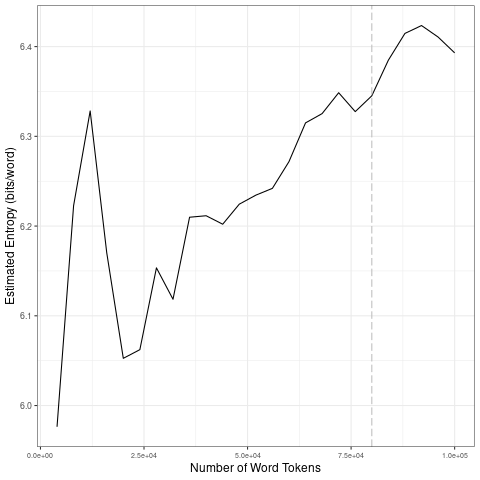

Data behind this chart, as committed beside it:
file, entropy.Corpus.Size, entropy.Entropy, sd.Corpus.Size, sd.SD
data/2021_by_fr/2021-05-04_tokens_1-gram…, 4000, 5.976, 20000, 0.1389
data/2021_by_fr/2021-05-04_tokens_1-gram…, 8000, 6.223, 40000, 0.06337
data/2021_by_fr/2021-05-04_tokens_1-gram…, 12000, 6.328, 60000, 0.0255
data/2021_by_fr/2021-05-04_tokens_1-gram…, 16000, 6.17, 80000, 0.01416
data/2021_by_fr/2021-05-04_tokens_1-gram…, 20000, 6.053, 1e+05, 0.01593
data/2021_by_fr/2021-05-04_tokens_1-gram…, 24000, 6.062, 20000, 0.1389
data/2021_by_fr/2021-05-04_tokens_1-gram…, 28000, 6.153, 40000, 0.06337
data/2021_by_fr/2021-05-04_tokens_1-gram…, 32000, 6.118, 60000, 0.0255
data/2021_by_fr/2021-05-04_tokens_1-gram…, 36000, 6.21, 80000, 0.01416
data/2021_by_fr/2021-05-04_tokens_1-gram…, 40000, 6.211, 1e+05, 0.01593
data/2021_by_fr/2021-05-04_tokens_1-gram…, 44000, 6.202, 20000, 0.1389
data/2021_by_fr/2021-05-04_tokens_1-gram…, 48000, 6.224, 40000, 0.06337
data/2021_by_fr/2021-05-04_tokens_1-gram…, 52000, 6.234, 60000, 0.0255
data/2021_by_fr/2021-05-04_tokens_1-gram…, 56000, 6.242, 80000, 0.01416
data/2021_by_fr/2021-05-04_tokens_1-gram…, 60000, 6.272, 1e+05, 0.01593
data/2021_by_fr/2021-05-04_tokens_1-gram…, 64000, 6.315, 20000, 0.1389
data/2021_by_fr/2021-05-04_tokens_1-gram…, 68000, 6.325, 40000, 0.06337
data/2021_by_fr/2021-05-04_tokens_1-gram…, 72000, 6.349, 60000, 0.0255
data/2021_by_fr/2021-05-04_tokens_1-gram…, 76000, 6.328, 80000, 0.01416
data/2021_by_fr/2021-05-04_tokens_1-gram…, 80000, 6.345, 1e+05, 0.01593
data/2021_by_fr/2021-05-04_tokens_1-gram…, 84000, 6.385, 20000, 0.1389
data/2021_by_fr/2021-05-04_tokens_1-gram…, 88000, 6.415, 40000, 0.06337
data/2021_by_fr/2021-05-04_tokens_1-gram…, 92000, 6.423, 60000, 0.0255
data/2021_by_fr/2021-05-04_tokens_1-gram…, 96000, 6.411, 80000, 0.01416
data/2021_by_fr/2021-05-04_tokens_1-gram…, 1e+05, 6.393, 1e+05, 0.01593
